Photos from the image-classification dataset "Histo images" in the GitHub repository amine-e2r/kidney. Its 5 classes are: chromo, onco, cc RCC, normal tissue, p RCC.

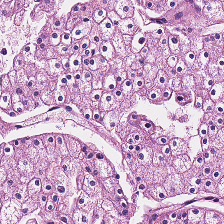
Label: chromo

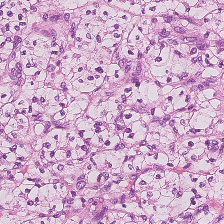
Label: cc RCC

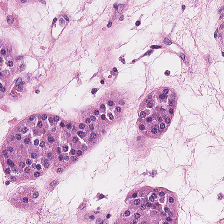
Label: onco

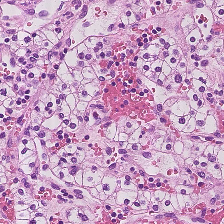
Label: cc RCC

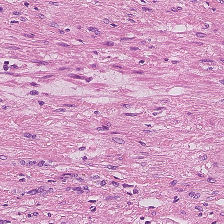
Label: normal tissue

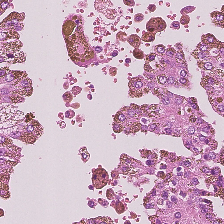
Label: p RCC
